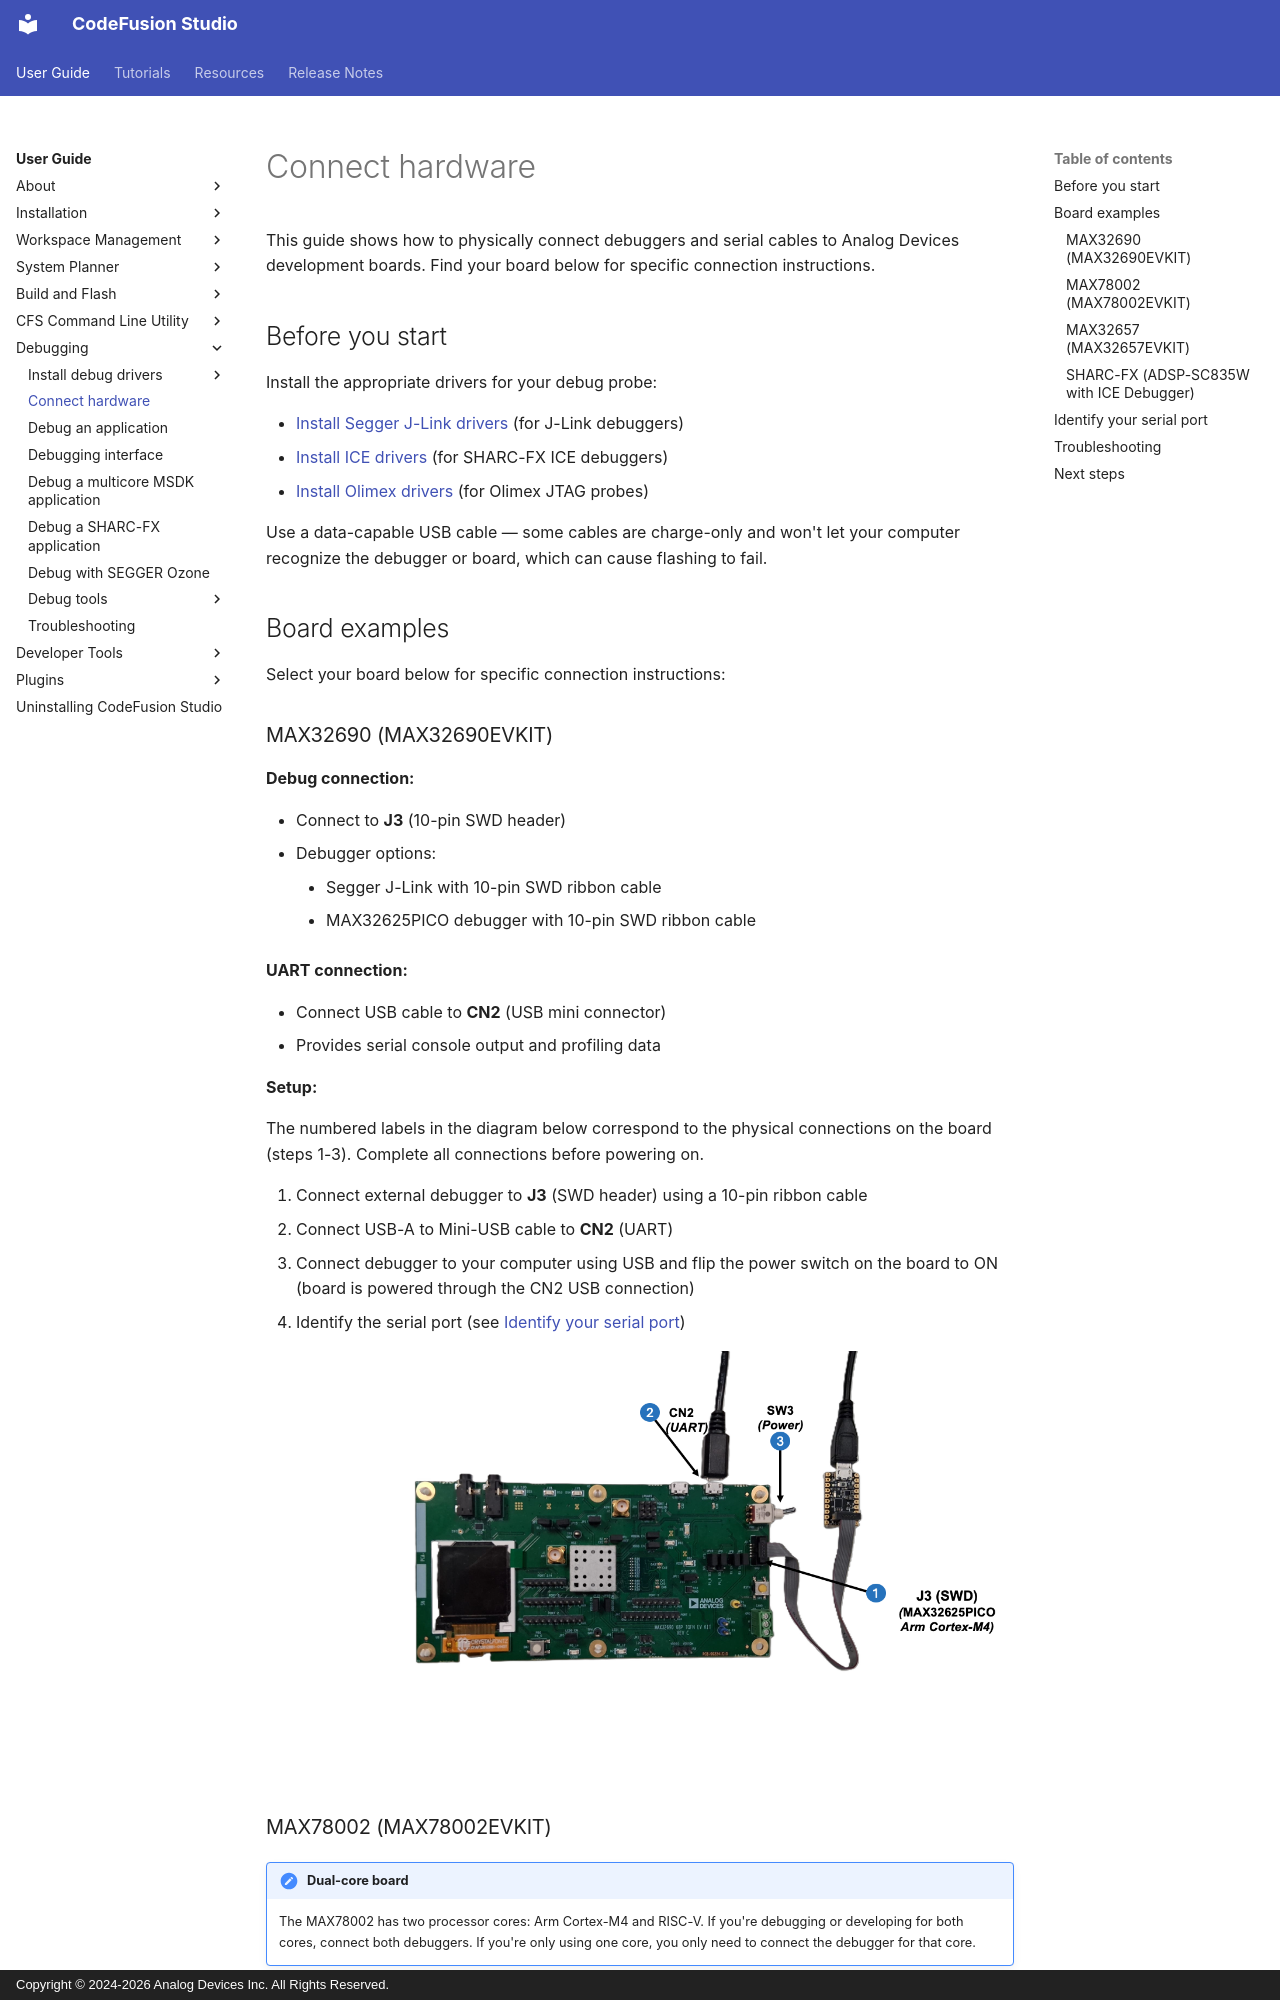

repository: analogdevicesinc/codefusion-studio · page: user-guide/debugging/connect-hardware/index.html · generator: mkdocs · copyright: Copyright © 2024-2026 Analog Devices Inc. All Rights Reserved.

---
description: Physical hardware connections for debugging, profiling, and serial communication
author: Analog Devices
date: 2026-10-21
# Note: This page is linked from AI Hardware Profiling UI (ModelInstructions.tsx lines 83, 95)
---

# Connect hardware

This guide shows how to physically connect debuggers and serial cables to Analog Devices development boards. Find your board below for specific connection instructions.

## Before you start

Install the appropriate drivers for your debug probe:

- [Install Segger J-Link drivers](debug-drivers/install-jlink-drivers.md) (for J-Link debuggers)
- [Install ICE drivers](debug-drivers/install-ice-drivers.md) (for SHARC-FX ICE debuggers)
- [Install Olimex drivers](debug-drivers/install-olimex-drivers.md) (for Olimex JTAG probes)

Use a data-capable USB cable — some cables are charge-only and won't let your computer recognize the debugger or board, which can cause flashing to fail.

## Board examples

Select your board below for specific connection instructions:

### MAX32690 (MAX32690EVKIT)

**Debug connection:**

- Connect to **J3** (10-pin SWD header)
- Debugger options:
    - Segger J-Link with 10-pin SWD ribbon cable
    - MAX32625PICO debugger with 10-pin SWD ribbon cable

**UART connection:**

- Connect USB cable to **CN2** (USB mini connector)
- Provides serial console output and profiling data

**Setup:**

The numbered labels in the diagram below correspond to the physical connections on the board (steps 1-3). Complete all connections before powering on.

1. Connect external debugger to **J3** (SWD header) using a 10-pin ribbon cable
2. Connect USB-A to Mini-USB cable to **CN2** (UART)
3. Connect debugger to your computer using USB and flip the power switch on the board to ON (board is powered through the CN2 USB connection)
4. Identify the serial port (see [Identify your serial port](#identify-your-serial-port))

![MAX32690 connection diagram](images/max32690-connections.png)
